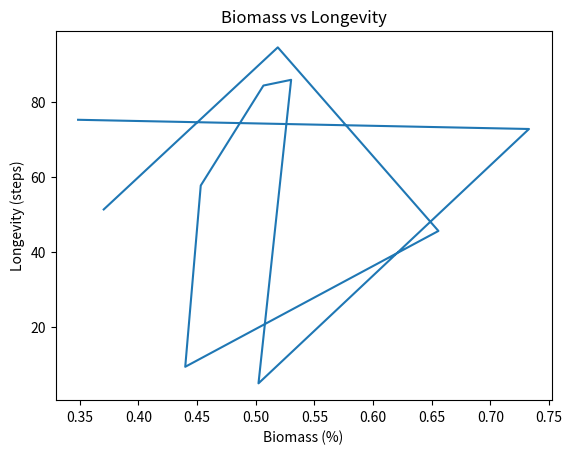

Generate this figure with matplotlib: (Note: this script raises an exception after producing the figure.)
from functools import wraps
from random import random

import matplotlib.pyplot as plt


def save(file_name):
    plt.savefig(filename="results/" + file_name, frameon=True, dpi=200)


def evaluate(p):
    return random() * 1, random() * 100, random() * 10


def new_fig_save(fn, title, xlabel, ylabel):
    def decorator(func):
        @wraps(func)
        def wrapper(*args, **kwargs):
            plt.figure()
            plt.title(title)
            plt.xlabel(xlabel)
            plt.ylabel(ylabel)

            func(*args, **kwargs)

            save(fn)

        return wrapper

    return decorator


@new_fig_save(fn="fig1", title="Biomass vs Longevity", xlabel="Biomass (%)", ylabel="Longevity (steps)")
def plot1(p_vals):
    biomass, longevity, fitness = zip(*map(evaluate, p_vals))
    plt.plot(biomass, longevity)


plot1(list(range(0, 10, 1)))
